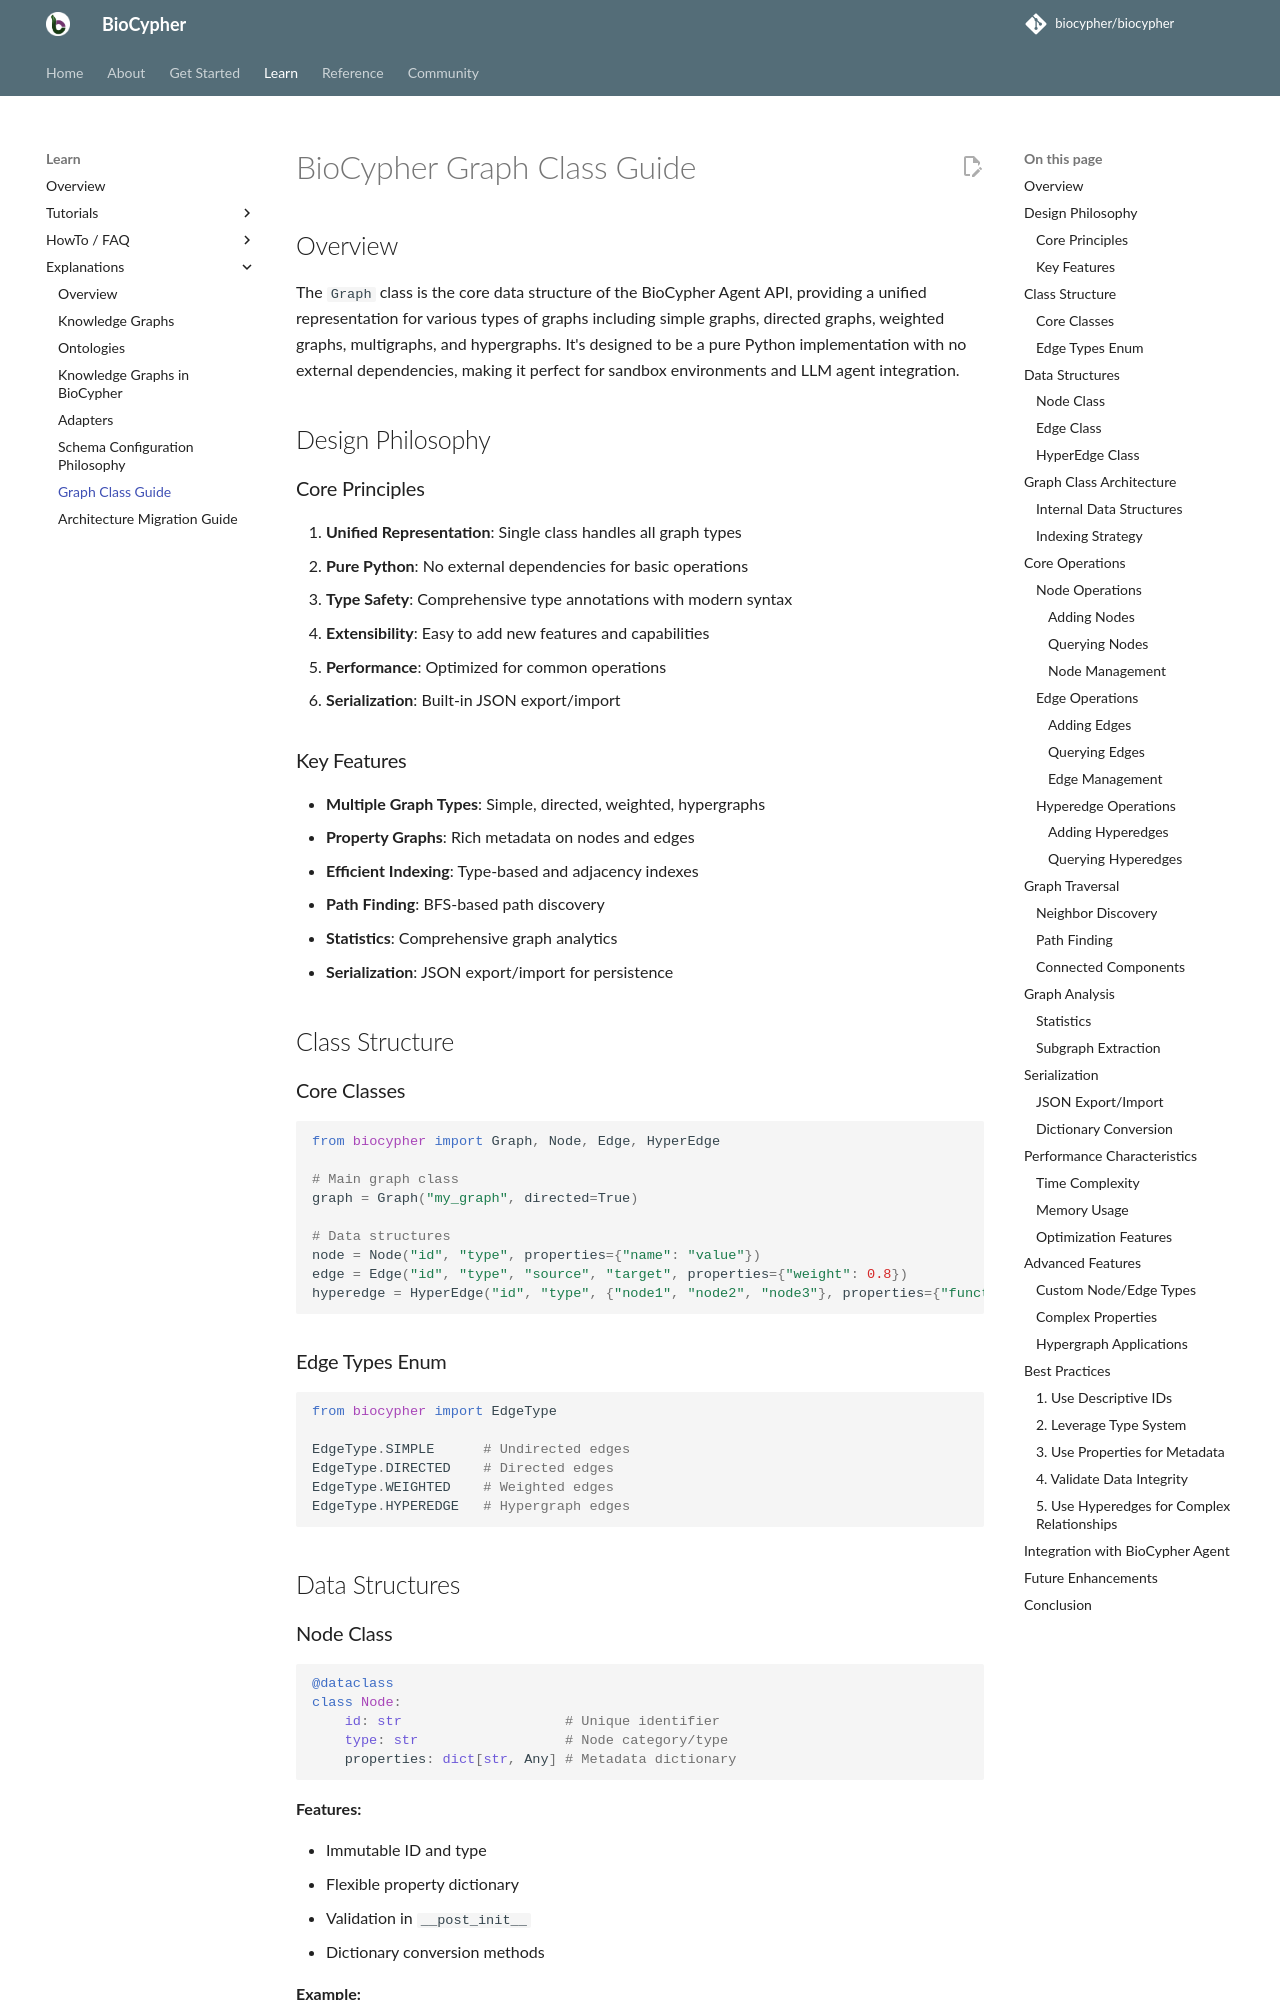

repository: biocypher/biocypher · page: 0.17.0/learn/explanation/graph_class_guide/index.html · generator: mkdocs

# BioCypher Graph Class Guide
<!-- TODO refactor -->
## Overview

The `Graph` class is the core data structure of the BioCypher Agent API, providing a unified representation for various types of graphs including simple graphs, directed graphs, weighted graphs, multigraphs, and hypergraphs. It's designed to be a pure Python implementation with no external dependencies, making it perfect for sandbox environments and LLM agent integration.

## Design Philosophy

### Core Principles

1. **Unified Representation**: Single class handles all graph types
2. **Pure Python**: No external dependencies for basic operations
3. **Type Safety**: Comprehensive type annotations with modern syntax
4. **Extensibility**: Easy to add new features and capabilities
5. **Performance**: Optimized for common operations
6. **Serialization**: Built-in JSON export/import

### Key Features

- **Multiple Graph Types**: Simple, directed, weighted, hypergraphs
- **Property Graphs**: Rich metadata on nodes and edges
- **Efficient Indexing**: Type-based and adjacency indexes
- **Path Finding**: BFS-based path discovery
- **Statistics**: Comprehensive graph analytics
- **Serialization**: JSON export/import for persistence

## Class Structure

### Core Classes

```python
from biocypher import Graph, Node, Edge, HyperEdge

# Main graph class
graph = Graph("my_graph", directed=True)

# Data structures
node = Node("id", "type", properties={"name": "value"})
edge = Edge("id", "type", "source", "target", properties={"weight": 0.8})
hyperedge = HyperEdge("id", "type", {"node1", "node2", "node3"}, properties={"function": "complex"})
```

### Edge Types Enum

```python
from biocypher import EdgeType

EdgeType.SIMPLE      # Undirected edges
EdgeType.DIRECTED    # Directed edges
EdgeType.WEIGHTED    # Weighted edges
EdgeType.HYPEREDGE   # Hypergraph edges
```

## Data Structures
